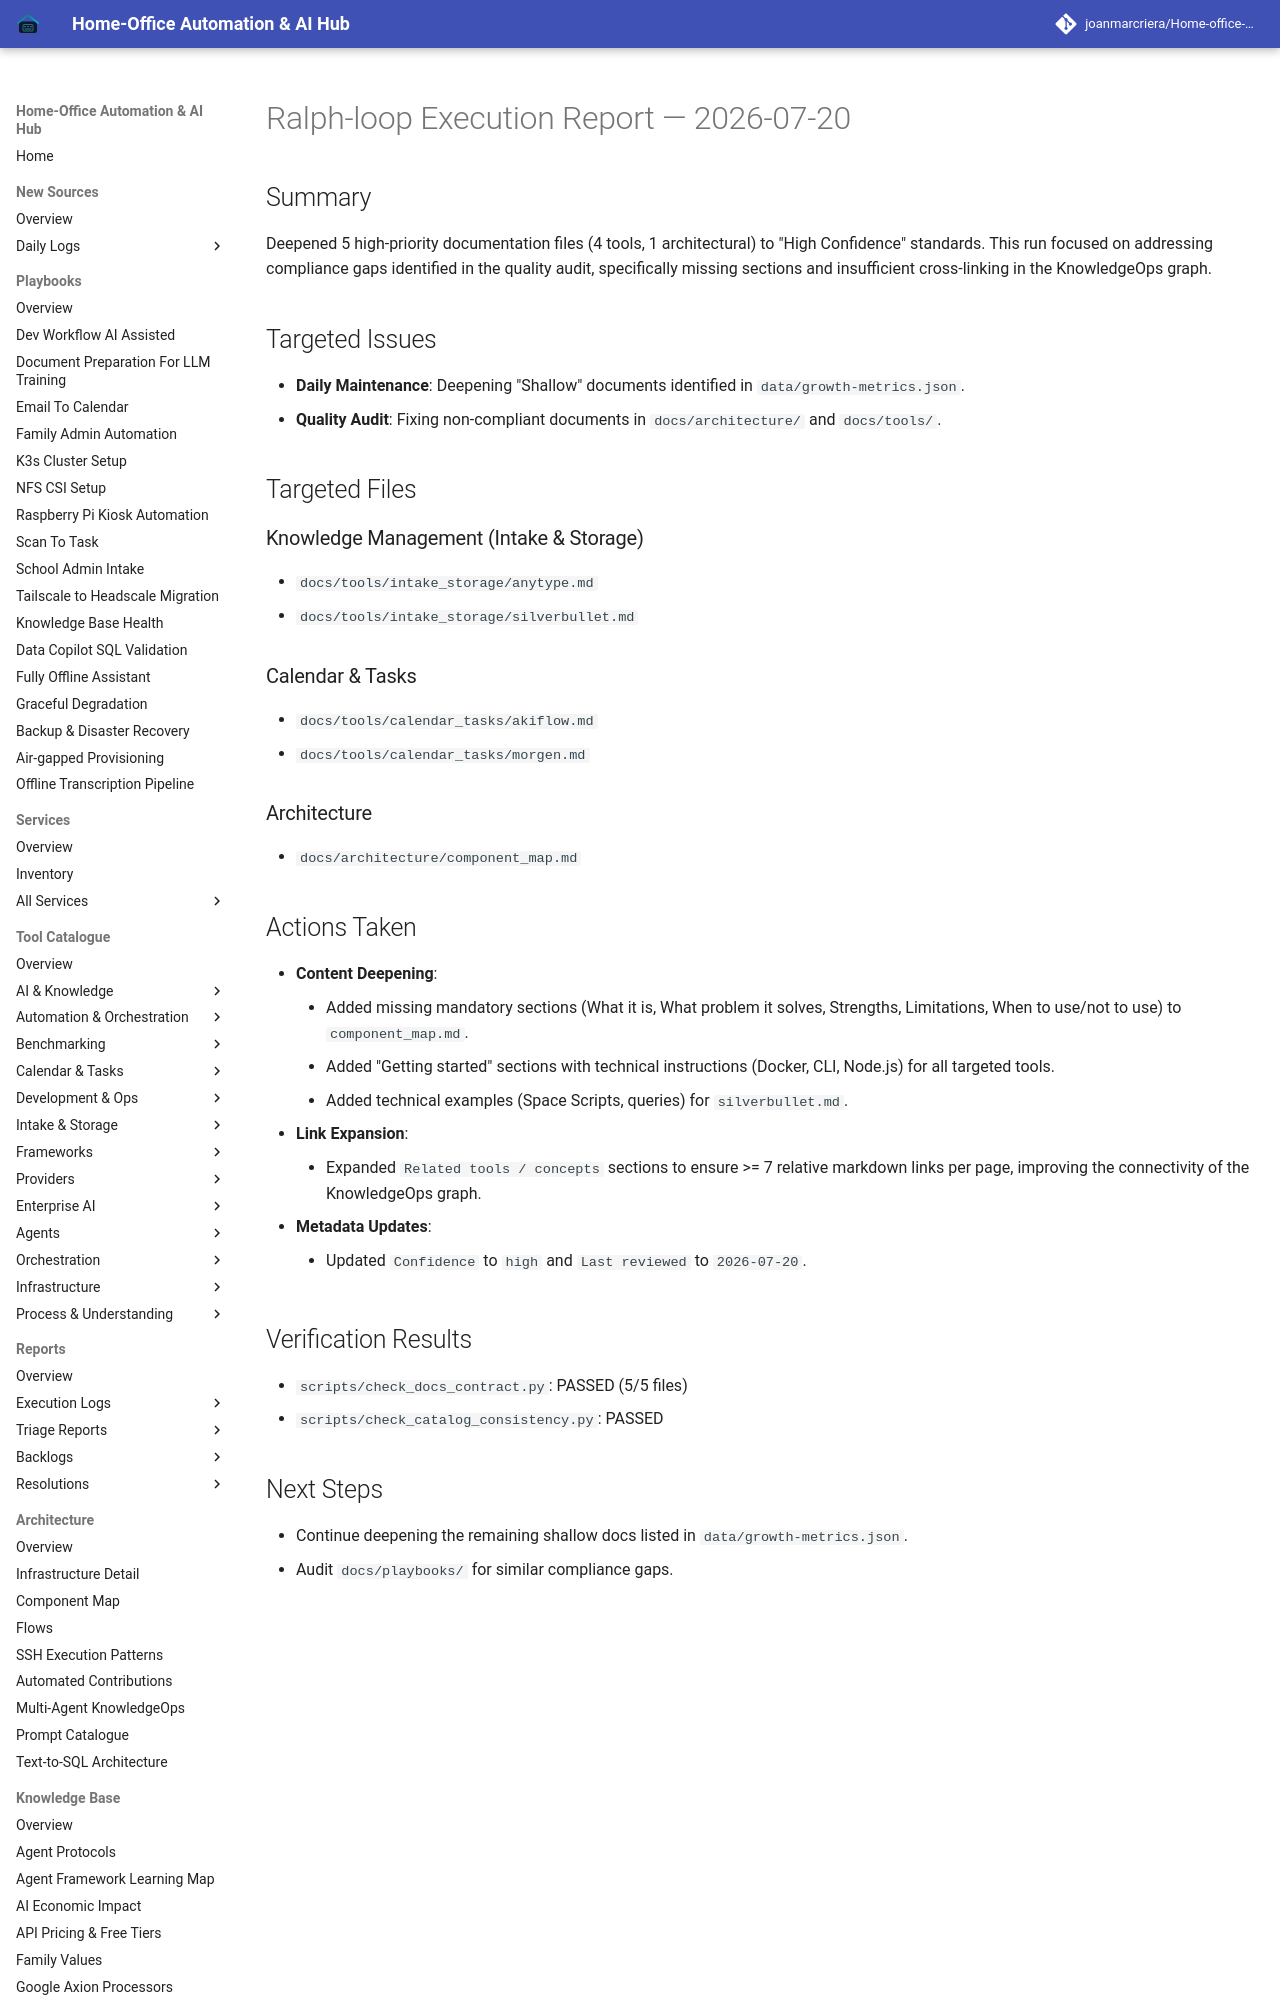

repository: joanmarcriera/Home-office-automations · page: reports/ralph-loop-execution-2026-07-20/index.html · generator: mkdocs

# Ralph-loop Execution Report — 2026-07-20

## Summary
Deepened 5 high-priority documentation files (4 tools, 1 architectural) to "High Confidence" standards. This run focused on addressing compliance gaps identified in the quality audit, specifically missing sections and insufficient cross-linking in the KnowledgeOps graph.

## Targeted Issues
- **Daily Maintenance**: Deepening "Shallow" documents identified in `data/growth-metrics.json`.
- **Quality Audit**: Fixing non-compliant documents in `docs/architecture/` and `docs/tools/`.

## Targeted Files
### Knowledge Management (Intake & Storage)
- `docs/tools/intake_storage/anytype.md`
- `docs/tools/intake_storage/silverbullet.md`

### Calendar & Tasks
- `docs/tools/calendar_tasks/akiflow.md`
- `docs/tools/calendar_tasks/morgen.md`

### Architecture
- `docs/architecture/component_map.md`
